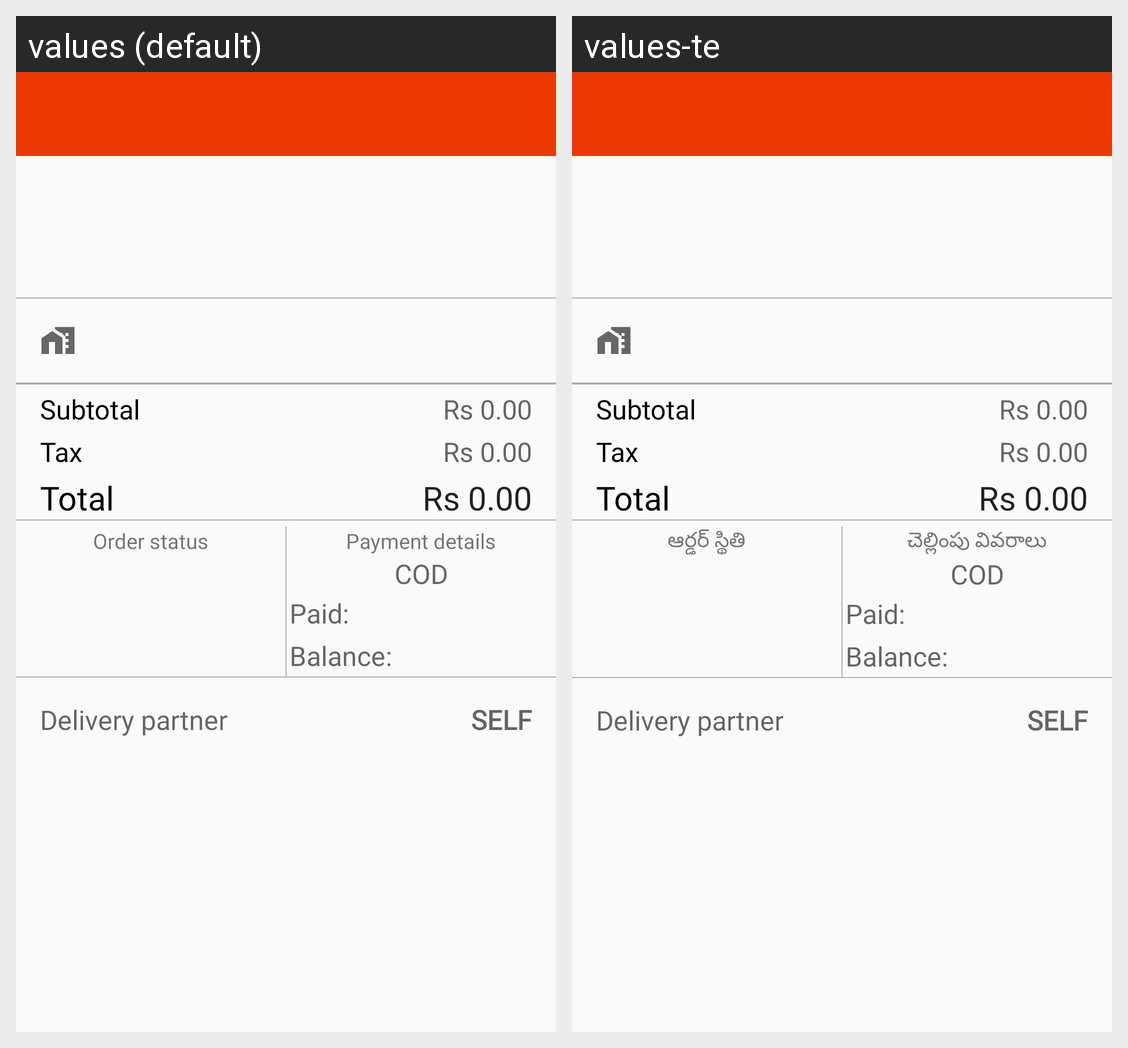

For this localized Android screen grid, give each drawn string resource with its value in every locale shown.
Android screen res/layout/activity_order_details.xml rendered under 2 locales, left to right: values (default), values-te. Device: Nexus 5 (rendered at 1080×1920; each locale shown at half size, 540×960, under a caption strip naming it); theme ToolbarTheme.
Strings drawn on this screen, with the default value and each locale's value (text and hints the layout hard-codes, and strings that could not be matched under every locale, appear in the picture but are not listed):

order_status
  values: Order status
  values-te: ఆర్డర్ స్థితి

payment_details
  values: Payment details
  values-te: చెల్లింపు వివరాలు
